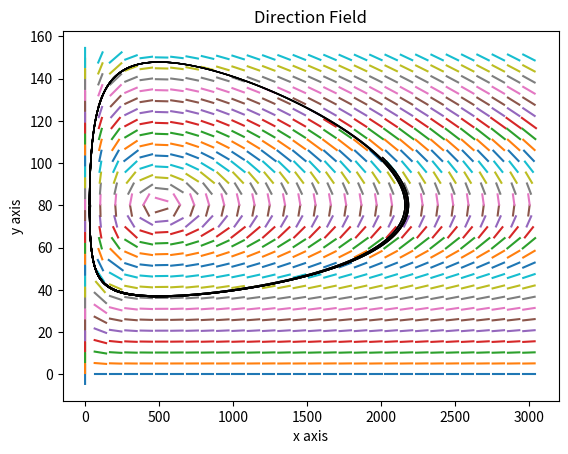

The script that saved this image:
import numpy as np
import math
from matplotlib import pyplot as plt


# ----------- Differential equation ------------
# ----------- diff = y'= diff(x,y) -------------
def diff_x(x,y):
    return 0.08*x-0.001*x*y
def diff_y(x,y):
    return -0.01*y+0.00002*x*y

def diff(x,y) :
    if diff_x(x,y) == 0 :
        return 99
    return diff_y(x,y)/diff_x(x,y)
print("definition diff function process")

# ----------------- input ----------------------
x_min, x_max, x_num = 0, 3000, 30
y_min, y_max, y_num = 0, 150, 30
x_init, y_init = 1000,40
gridSetting = False
print("input process")


# ---------------- x,y range -------------------
x = np.linspace(x_min, x_max, x_num)
y = np.linspace(y_min, y_max, y_num)

x_dis = (x_max-x_min)/(x_num+1)
y_dis = (y_max-y_min)/(y_num+1)
print("x domain process")

# ---------- drawing direction field -----------
for j in x:
    for k in y:
        slope = diff(j,k)
        if abs(slope) <= y_dis/x_dis :
            domain = np.linspace(j-x_dis/2.5+0.07,j+x_dis/2.5-0.07,2)
        else :
            domain = np.linspace(j-y_dis/slope/2+0.07,j+y_dis/slope/2-0.07,2)
        def fun(x1,y1):
            z = slope*(domain-x1)+y1
            return z
        plt.plot(domain,fun(j,k),solid_capstyle='projecting',solid_joinstyle='bevel')
print("drawing direction field process")

# -------------- Error handling ----------------
class outOfRange(Exception) :
    def __init__(self, msg) :
        self.msg = msg
    def __str__(self) :
        return self.msg
print("Error setting process")

# ------- drawing graph by newton method -------
if not x_min <= x_init <= x_max or not y_min <= y_init <= y_max :
    raise outOfRange('초기값이 범위를 벗어났습니다')
print("Error check process")

# --------- x right direction drawing ----------
# -------------- init setting ------------------
maxCount = (x_max-x_min)
count = 0
check = [0]*11
x = x_init
y = y_init

while x_min <= x <= x_max and y_min <= y <= y_max and count < maxCount:
    if diff_x(x,y) == 0:
        xNext = x
        yNext = y+1
    else :
        xNext = x+0.1*diff_x(x,y)
        yNext = y+0.1*diff_y(x,y)
    plt.plot([x,xNext], [y,yNext], 'k', linewidth=1)
    x, y = xNext, yNext
    count += 1

    # loading effect
    n = int(count/(maxCount/10))
    if check[n] == 0 :
        for i in range(n):
            print("■",end='')
        for i in range(20-n):
            print("□",end='')
        print()
        check[n] = 1
print("right drawing graph process")

# --------- x left direction drawing -----------
# -------------- init setting ------------------
x = x_init
y = y_init
count = 0
check = [0]*11

# ---------------- drawing ---------------------
while x_min <= x <= x_max and y_min <= y <= y_max and count < maxCount:
    if diff_x(x,y) == 0:
        xNext = x
        yNext = y+1
    else :
        xNext = x-0.1*diff_x(x,y)
        yNext = y-0.1*diff_y(x,y)
    plt.plot([x,xNext], [y,yNext], 'k', linewidth=1)
    x, y = xNext, yNext
    
    # loading effect
    count += 1
    n = int(count/(maxCount/10))
    if check[n] == 0 :
        for i in range(n+10):
            print("■",end='')
        for i in range(10-n):
            print("□",end='')
        print()
        check[n] = 1

print("left drawing graph process")


plt.title("Direction Field")
plt.xlabel('x axis')
plt.ylabel('y axis')
plt.grid(gridSetting)
plt.show()
    
print("End of the program")